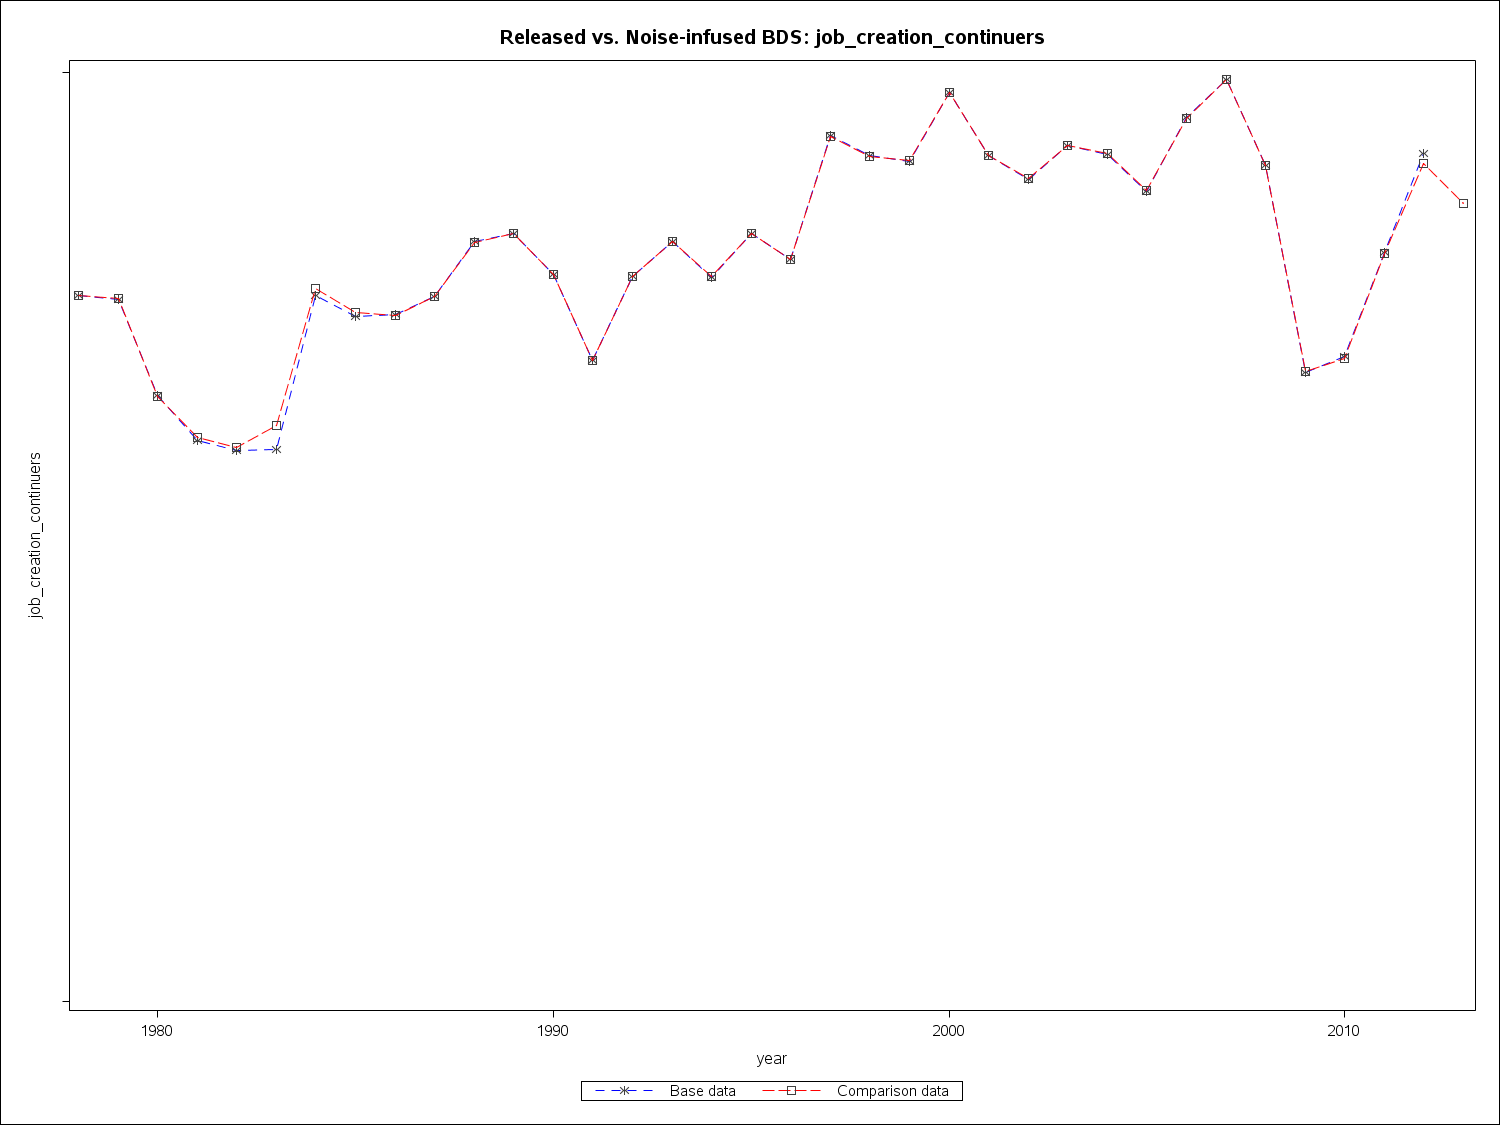

The data file committed next to this chart (first rows):
year2, job_creation_continuers, comp_job_creation_continuers
1978, 9505550, 9497160
1979, 9445240, 9457910
1980, 8150940, 8143360
1981, 7549310, 7589820
1982, 7415590, 7448260
1983, 7429650, 7746310
1984, 9505400, 9595240
1985, 9218760, 9275200
1986, 9238000, 9229540
1987, 9487980, 9488700
1988, 10223970, 10209750
1989, 10326910, 10336590
1990, 9788420, 9785570
1991, 8619300, 8628380
1992, 9760110, 9755920
1993, 10225810, 10224130
1994, 9747340, 9748410
1995, 10331090, 10326890
1996, 9986190, 9987850
1997, 11648660, 11639670
1998, 11379620, 11373230
1999, 11297170, 11310030
2000, 12235760, 12233860
2001, 11386700, 11385450
2002, 11063450, 11070730
2003, 11520420, 11520400
2004, 11396070, 11407680
2005, 10904830, 10909320
2006, 11893310, 11882120
2007, 12408060, 12402620
2008, 11251770, 11246500
2009, 8468720, 8474220
2010, 8679400, 8652570
2011, 10076820, 10064080
2012, 11406840, 11279400
2013, , 10739940
